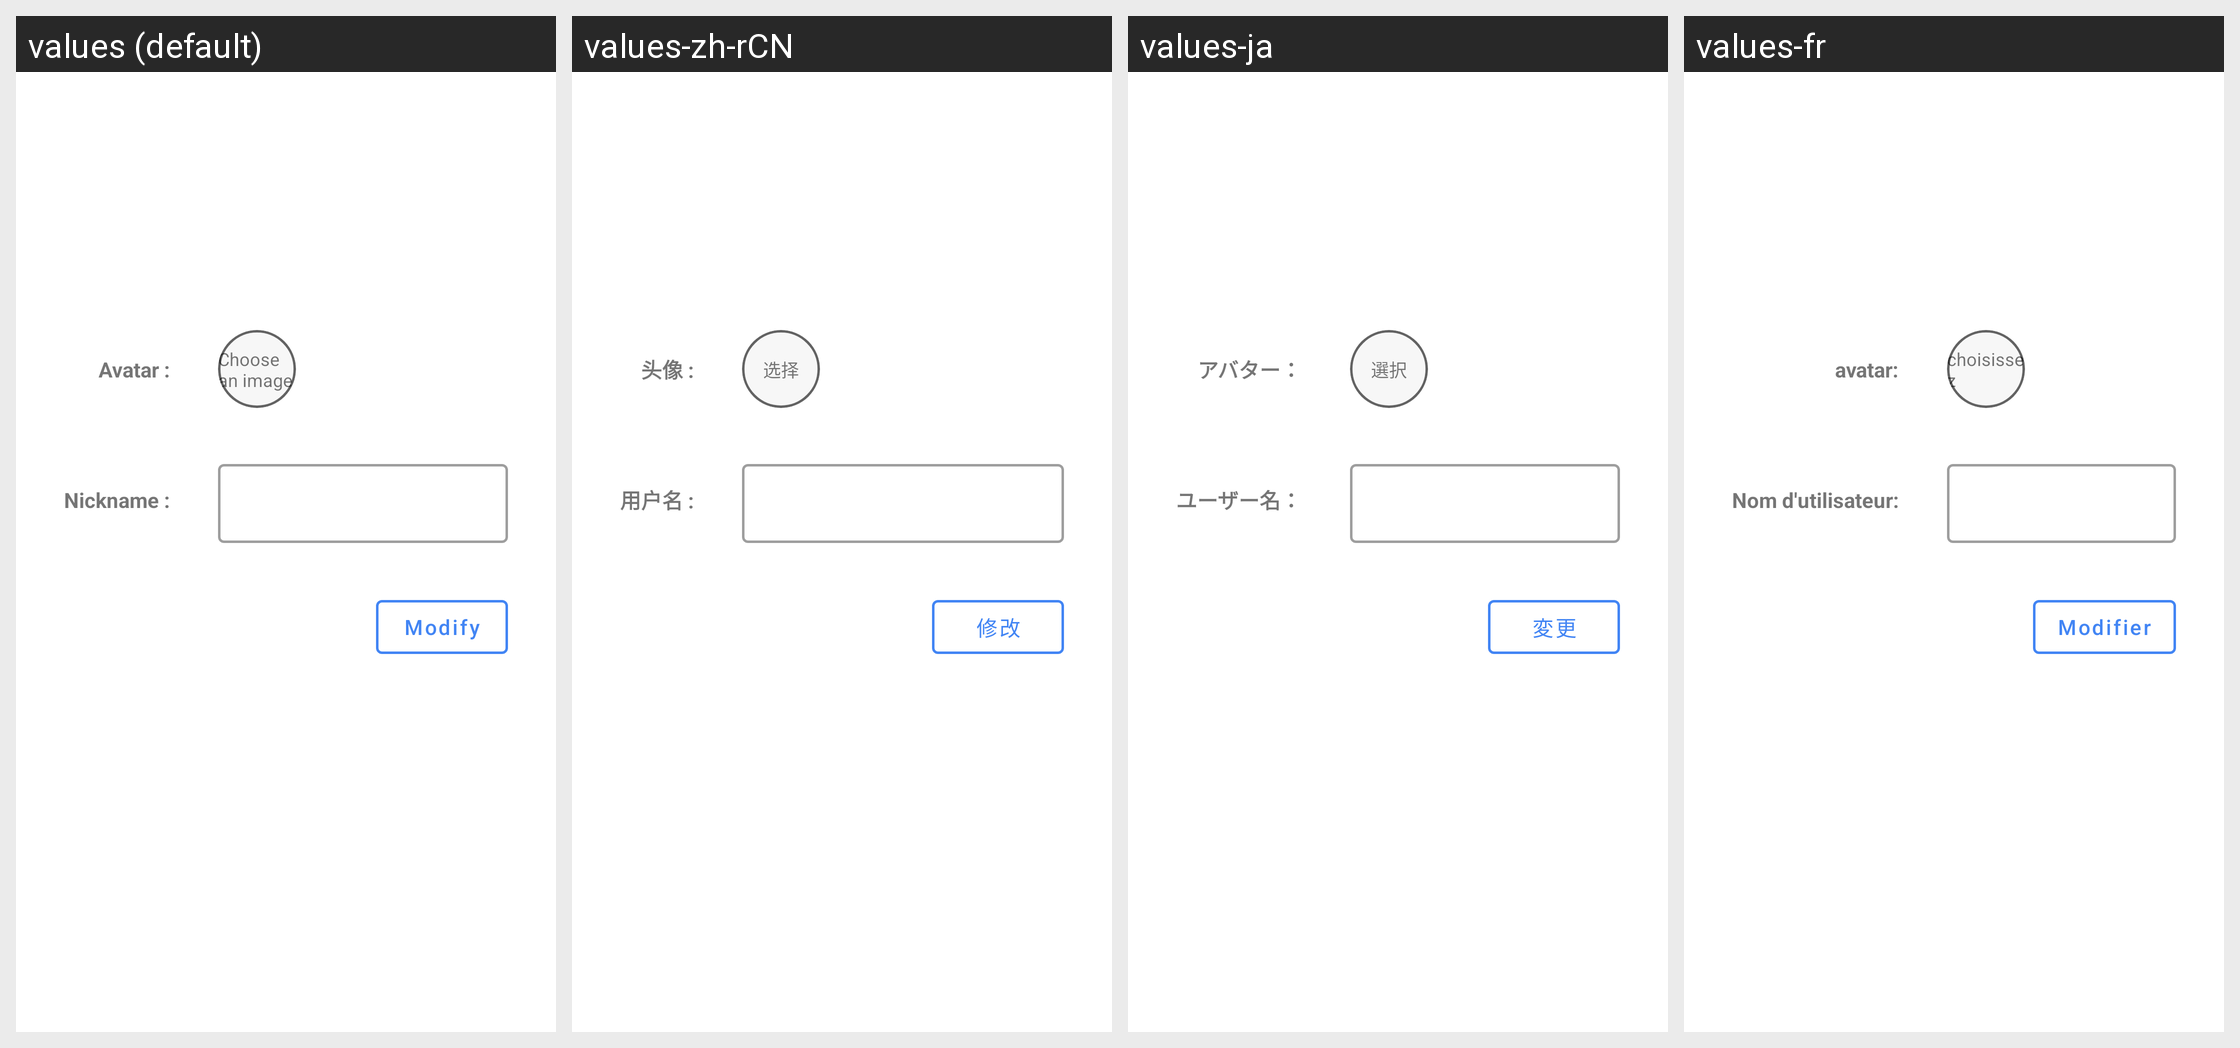

Here is an Android app screen in its default locale and in the app's own translations. Write out the translated-string differences for the strings that appear on this screen.
Android screen res/layout/activity_user_profile.xml rendered under 4 locales, left to right: values (default), values-zh-rCN, values-ja, values-fr. Device: Nexus 5 (rendered at 1080×1920; each locale shown at half size, 540×960, under a caption strip naming it); theme AppTheme.
Other locales in the repository, not shown: values-de, values-ko.
Strings drawn on this screen, with the default value and each locale's value (text and hints the layout hard-codes, and strings that could not be matched under every locale, appear in the picture but are not listed):

user_avatar_placeholder
  values: Avatar :
  values-zh-rCN: 头像 :
  values-ja: アバター：
  values-fr: avatar:

choose_a_img
  values: Choose an image
  values-zh-rCN: 选择
  values-ja: 選択
  values-fr: choisissez

user_nickname_placeholder
  values: Nickname :
  values-zh-rCN: 用户名 :
  values-ja: ユーザー名：
  values-fr: Nom d'utilisateur:

modify
  values: Modify
  values-zh-rCN: 修改
  values-ja: 変更
  values-fr: Modifier
